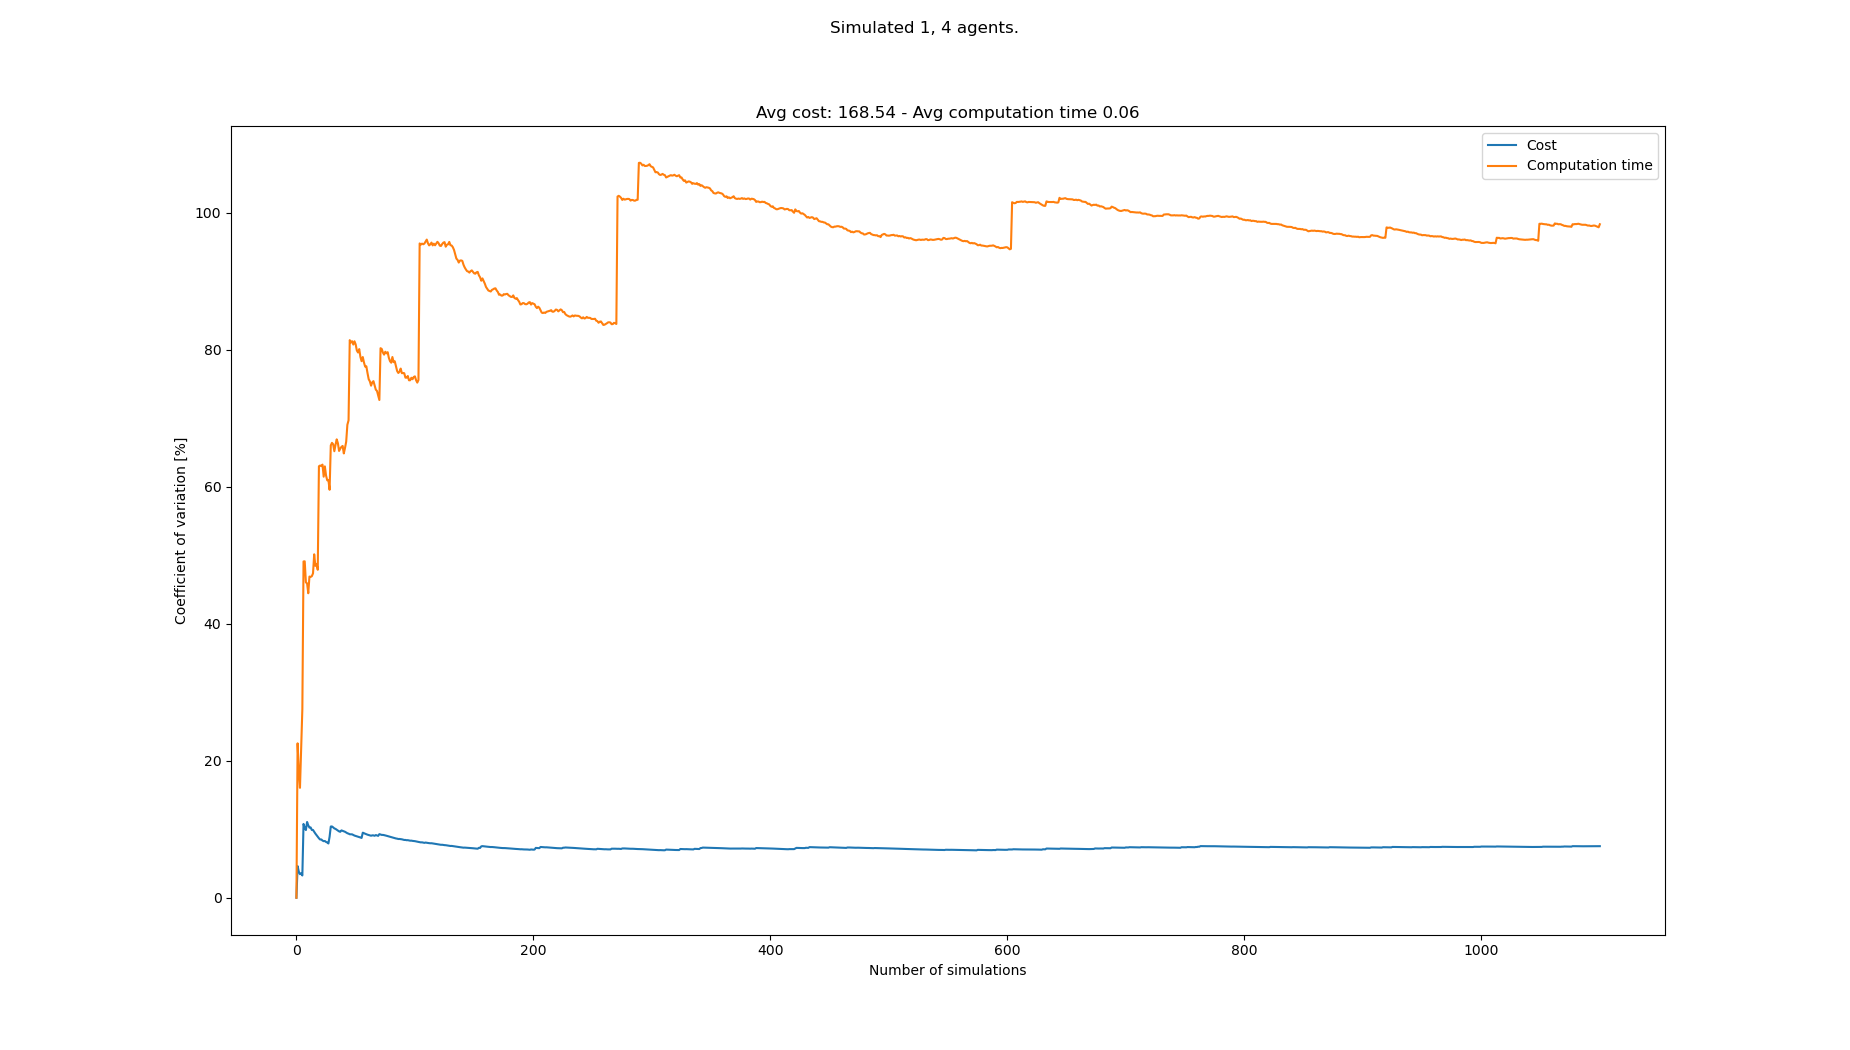

The data file committed next to this chart (first rows):
starts, goals, Cost, Cost_var, Cost_mean, Cost_std, Computation time, Computation time_var, Computation time_mean, Computation time_std
[(2, 0), (1, 21), (5, 21), (3, 21), (2, …, [(2, 21), (0, 0), (1, 0), (8, 0), (2, 0)…, 155, 0.0, 155.0, 0.0, 0.02486, 0.0, 0.02486, 0.0
[(3, 0), (8, 21), (6, 21), (3, 21), (7, …, [(5, 21), (2, 0), (4, 0), (7, 0), (0, 0)…, 170, 4.615, 162.5, 7.5, 0.03932, 22.54, 0.03209, 0.007232
[(8, 0), (1, 21), (4, 21), (7, 21), (6, …, [(2, 21), (7, 0), (5, 0), (0, 0), (3, 0)…, 165, 3.818, 163.3, 6.236, 0.03159, 18.51, 0.03192, 0.005909
[(7, 0), (4, 21), (5, 21), (0, 21), (6, …, [(3, 21), (2, 0), (6, 0), (5, 0), (7, 0)…, 160, 3.44, 162.5, 5.59, 0.03422, 16.04, 0.0325, 0.005214
[(5, 0), (8, 21), (4, 21), (1, 21), (7, …, [(4, 21), (1, 0), (4, 0), (8, 0), (3, 0)…, 170, 3.555, 164.0, 5.831, 0.0477, 21.56, 0.03554, 0.007662
[(7, 0), (7, 21), (8, 21), (2, 21), (4, …, [(7, 21), (3, 0), (8, 0), (1, 0), (2, 0)…, 165, 3.25, 164.2, 5.336, 0.0576, 27.53, 0.03922, 0.0108
[(4, 0), (0, 21), (8, 21), (6, 21), (4, …, [(4, 21), (8, 0), (0, 0), (2, 0), (5, 0)…, 215, 10.77, 171.4, 18.46, 0.1, 49.08, 0.0479, 0.02351
[(0, 0), (6, 21), (7, 21), (3, 21), (2, …, [(8, 21), (0, 0), (2, 0), (5, 0), (1, 0)…, 165, 10.2, 170.6, 17.4, 0.03249, 49.1, 0.04598, 0.02258
[(2, 0), (1, 21), (3, 21), (8, 21), (2, …, [(0, 21), (4, 0), (1, 0), (2, 0), (3, 0)…, 160, 9.88, 169.4, 16.74, 0.06571, 46.03, 0.04817, 0.02217
[(2, 0), (2, 21), (3, 21), (7, 21), (8, …, [(1, 21), (3, 0), (8, 0), (0, 0), (5, 0)…, 205, 11.06, 173.0, 19.13, 0.08536, 45.88, 0.05189, 0.02381
[(1, 0), (7, 21), (3, 21), (2, 21), (6, …, [(5, 21), (1, 0), (3, 0), (7, 0), (5, 0)…, 170, 10.57, 172.7, 18.26, 0.04508, 44.44, 0.05127, 0.02279
[(5, 0), (8, 21), (0, 21), (2, 21), (5, …, [(1, 21), (2, 0), (4, 0), (8, 0), (0, 0)…, 165, 10.24, 172.1, 17.61, 0.02486, 46.88, 0.04907, 0.023
[(5, 0), (8, 21), (4, 21), (1, 21), (5, …, [(1, 21), (6, 0), (8, 0), (0, 0), (7, 0)…, 155, 10.26, 170.8, 17.52, 0.03434, 46.83, 0.04794, 0.02245
[(4, 0), (1, 21), (4, 21), (6, 21), (3, …, [(1, 21), (8, 0), (3, 0), (4, 0), (7, 0)…, 170, 9.893, 170.7, 16.89, 0.08635, 46.93, 0.05068, 0.02379
[(7, 0), (7, 21), (0, 21), (3, 21), (8, …, [(6, 21), (1, 0), (2, 0), (5, 0), (7, 0)…, 155, 9.89, 169.7, 16.78, 0.03257, 47.34, 0.04947, 0.02342
[(4, 0), (3, 21), (6, 21), (1, 21), (7, …, [(6, 21), (0, 0), (6, 0), (1, 0), (8, 0)…, 165, 9.615, 169.4, 16.29, 0.01902, 50.13, 0.04757, 0.02384
[(5, 0), (0, 21), (6, 21), (4, 21), (7, …, [(8, 21), (8, 0), (2, 0), (6, 0), (4, 0)…, 165, 9.362, 169.1, 15.83, 0.06782, 48.44, 0.04876, 0.02362
[(8, 0), (0, 21), (3, 21), (4, 21), (2, …, [(8, 21), (5, 0), (8, 0), (2, 0), (3, 0)…, 165, 9.128, 168.9, 15.42, 0.03148, 48.73, 0.0478, 0.02329
[(4, 0), (0, 21), (3, 21), (4, 21), (6, …, [(4, 21), (8, 0), (6, 0), (1, 0), (3, 0)…, 175, 8.904, 169.2, 15.07, 0.04126, 47.87, 0.04746, 0.02272
[(2, 0), (5, 21), (2, 21), (4, 21), (7, …, [(3, 21), (0, 0), (5, 0), (2, 0), (4, 0)…, 170, 8.677, 169.2, 14.69, 0.1629, 62.97, 0.05323, 0.03352
[(0, 0), (6, 21), (7, 21), (8, 21), (0, …, [(1, 21), (5, 0), (7, 0), (0, 0), (8, 0)…, 165, 8.495, 169, 14.36, 0.1184, 63.08, 0.05634, 0.03554
[(6, 0), (2, 21), (6, 21), (4, 21), (5, …, [(8, 21), (2, 0), (0, 0), (4, 0), (7, 0)…, 155, 8.511, 168.4, 14.33, 0.03739, 62.99, 0.05547, 0.03495
[(3, 0), (3, 21), (5, 21), (1, 21), (6, …, [(5, 21), (3, 0), (1, 0), (0, 0), (4, 0)…, 175, 8.347, 168.7, 14.08, 0.03359, 63.22, 0.05452, 0.03447
[(5, 0), (4, 21), (5, 21), (7, 21), (2, …, [(8, 21), (5, 0), (4, 0), (2, 0), (7, 0)…, 180, 8.258, 169.2, 13.97, 0.08514, 61.46, 0.0558, 0.03429
[(1, 0), (5, 21), (8, 21), (1, 21), (0, …, [(7, 21), (6, 0), (2, 0), (0, 0), (3, 0)…, 155, 8.283, 168.6, 13.97, 0.02148, 62.96, 0.05443, 0.03427
[(5, 0), (3, 21), (8, 21), (4, 21), (0, …, [(3, 21), (3, 0), (2, 0), (7, 0), (8, 0)…, 175, 8.143, 168.8, 13.75, 0.09524, 61.62, 0.056, 0.0345
[(1, 0), (6, 21), (5, 21), (7, 21), (2, …, [(8, 21), (5, 0), (8, 0), (2, 0), (6, 0)…, 160, 8.068, 168.5, 13.6, 0.04668, 60.93, 0.05565, 0.03391
[(5, 0), (0, 21), (8, 21), (3, 21), (1, …, [(2, 21), (5, 0), (7, 0), (3, 0), (1, 0)…, 170, 7.922, 168.6, 13.35, 0.0356, 60.98, 0.05493, 0.0335
[(3, 0), (0, 21), (4, 21), (6, 21), (8, …, [(0, 21), (4, 0), (6, 0), (7, 0), (0, 0)…, 210, 8.908, 170.0, 15.14, 0.07594, 59.54, 0.05566, 0.03314
[(8, 0), (4, 21), (2, 21), (0, 21), (6, …, [(0, 21), (0, 0), (6, 0), (2, 0), (1, 0)…, 225, 10.4, 171.8, 17.86, 0.1798, 66.01, 0.0598, 0.03947
[(7, 0), (7, 21), (8, 21), (1, 21), (6, …, [(3, 21), (8, 0), (6, 0), (7, 0), (2, 0)…, 155, 10.41, 171.3, 17.82, 0.03285, 66.39, 0.05893, 0.03912
[(2, 0), (7, 21), (3, 21), (1, 21), (8, …, [(1, 21), (8, 0), (2, 0), (5, 0), (6, 0)…, 165, 10.27, 171.1, 17.58, 0.04095, 66.19, 0.05837, 0.03863
[(1, 0), (8, 21), (0, 21), (5, 21), (2, …, [(4, 21), (2, 0), (8, 0), (5, 0), (1, 0)…, 170, 10.12, 171.1, 17.31, 0.05873, 65.17, 0.05838, 0.03804
[(3, 0), (0, 21), (1, 21), (7, 21), (4, …, [(6, 21), (5, 0), (0, 0), (2, 0), (4, 0)…, 160, 10.05, 170.7, 17.16, 0.02395, 66.12, 0.05736, 0.03793
[(5, 0), (5, 21), (4, 21), (8, 21), (3, …, [(1, 21), (5, 0), (0, 0), (1, 0), (2, 0)…, 165, 9.929, 170.6, 16.94, 0.02521, 66.9, 0.05645, 0.03776
[(8, 0), (6, 21), (0, 21), (2, 21), (3, …, [(3, 21), (7, 0), (5, 0), (6, 0), (0, 0)…, 170, 9.791, 170.6, 16.7, 0.04684, 66.34, 0.05618, 0.03727
[(0, 0), (4, 21), (5, 21), (7, 21), (6, …, [(5, 21), (3, 0), (1, 0), (8, 0), (5, 0)…, 180, 9.685, 170.8, 16.54, 0.06508, 65.21, 0.05642, 0.03679
[(7, 0), (7, 21), (6, 21), (4, 21), (3, …, [(2, 21), (2, 0), (5, 0), (4, 0), (8, 0)…, 160, 9.626, 170.5, 16.42, 0.03061, 65.55, 0.05574, 0.03654
[(8, 0), (4, 21), (7, 21), (0, 21), (3, …, [(7, 21), (2, 0), (7, 0), (1, 0), (0, 0)…, 145, 9.83, 169.9, 16.7, 0.03143, 65.81, 0.05512, 0.03627
[(3, 0), (0, 21), (4, 21), (6, 21), (8, …, [(3, 21), (0, 0), (5, 0), (8, 0), (2, 0)…, 160, 9.763, 169.6, 16.56, 0.03301, 65.94, 0.05456, 0.03598
[(1, 0), (5, 21), (0, 21), (6, 21), (1, …, [(1, 21), (1, 0), (7, 0), (4, 0), (3, 0)…, 160, 9.696, 169.4, 16.42, 0.08807, 64.85, 0.05538, 0.03591
[(0, 0), (2, 21), (8, 21), (4, 21), (5, …, [(7, 21), (3, 0), (7, 0), (6, 0), (0, 0)…, 160, 9.63, 169.2, 16.29, 0.02227, 65.65, 0.05459, 0.03584
[(6, 0), (3, 21), (5, 21), (4, 21), (8, …, [(0, 21), (0, 0), (8, 0), (2, 0), (6, 0)…, 175, 9.524, 169.3, 16.12, 0.02001, 66.56, 0.05379, 0.0358
[(7, 0), (1, 21), (7, 21), (0, 21), (6, …, [(1, 21), (0, 0), (3, 0), (7, 0), (6, 0)…, 170, 9.414, 169.3, 15.94, 0.1606, 69.03, 0.05622, 0.03881
[(0, 0), (5, 21), (0, 21), (1, 21), (3, …, [(7, 21), (0, 0), (2, 0), (4, 0), (6, 0)…, 160, 9.356, 169.1, 15.82, 0.02384, 69.68, 0.0555, 0.03867
[(2, 0), (4, 21), (0, 21), (8, 21), (3, …, [(1, 21), (1, 0), (8, 0), (7, 0), (2, 0)…, 165, 9.265, 169, 15.66, 0.2639, 81.38, 0.06003, 0.04885
[(1, 0), (1, 21), (3, 21), (8, 21), (6, …, [(3, 21), (0, 0), (1, 0), (4, 0), (3, 0)…, 155, 9.26, 168.7, 15.62, 0.04461, 81.04, 0.0597, 0.04838
[(8, 0), (2, 21), (6, 21), (7, 21), (5, …, [(7, 21), (4, 0), (7, 0), (5, 0), (1, 0)…, 155, 9.252, 168.4, 15.58, 0.03263, 81.22, 0.05914, 0.04803
[(3, 0), (2, 21), (1, 21), (0, 21), (3, …, [(5, 21), (1, 0), (4, 0), (6, 0), (3, 0)…, 175, 9.167, 168.6, 15.45, 0.04808, 80.74, 0.05891, 0.04757
[(4, 0), (6, 21), (5, 21), (4, 21), (7, …, [(0, 21), (8, 0), (0, 0), (5, 0), (3, 0)…, 170, 9.074, 168.6, 15.3, 0.02602, 81.22, 0.05825, 0.04731
[(3, 0), (3, 21), (8, 21), (4, 21), (1, …, [(6, 21), (5, 0), (1, 0), (3, 0), (2, 0)…, 160, 9.021, 168.4, 15.19, 0.04711, 80.76, 0.05803, 0.04687
[(0, 0), (0, 21), (8, 21), (2, 21), (7, …, [(4, 21), (7, 0), (4, 0), (0, 0), (6, 0)…, 160, 8.969, 168.3, 15.09, 0.06262, 79.87, 0.05812, 0.04642
[(2, 0), (8, 21), (1, 21), (7, 21), (5, …, [(0, 21), (1, 0), (4, 0), (6, 0), (8, 0)…, 160, 8.917, 168.1, 14.99, 0.04306, 79.58, 0.05784, 0.04603
[(3, 0), (1, 21), (5, 21), (6, 21), (2, …, [(0, 21), (2, 0), (6, 0), (5, 0), (8, 0)…, 160, 8.866, 168, 14.89, 0.0245, 80.08, 0.05722, 0.04582
[(2, 0), (3, 21), (8, 21), (5, 21), (1, …, [(3, 21), (5, 0), (1, 0), (8, 0), (2, 0)…, 175, 8.796, 168.1, 14.79, 0.08147, 78.94, 0.05766, 0.04552
[(6, 0), (4, 21), (1, 21), (6, 21), (8, …, [(2, 21), (0, 0), (7, 0), (5, 0), (4, 0)…, 175, 8.728, 168.2, 14.68, 0.1338, 78.31, 0.05902, 0.04622
[(7, 0), (4, 21), (5, 21), (7, 21), (1, …, [(0, 21), (0, 0), (2, 0), (6, 0), (3, 0)…, 220, 9.498, 169.1, 16.06, 0.1715, 78.92, 0.061, 0.04814
[(3, 0), (0, 21), (4, 21), (7, 21), (3, …, [(5, 21), (5, 0), (2, 0), (4, 0), (1, 0)…, 170, 9.415, 169.1, 15.92, 0.1323, 78.13, 0.06222, 0.04861
[(5, 0), (0, 21), (3, 21), (6, 21), (2, …, [(5, 21), (8, 0), (5, 0), (4, 0), (1, 0)…, 165, 9.344, 169.1, 15.8, 0.05967, 77.52, 0.06218, 0.0482
[(1, 0), (5, 21), (6, 21), (3, 21), (0, …, [(3, 21), (8, 0), (5, 0), (3, 0), (0, 0)…, 165, 9.274, 169.0, 15.67, 0.03674, 77.58, 0.06176, 0.04791
... 1,033 more rows
